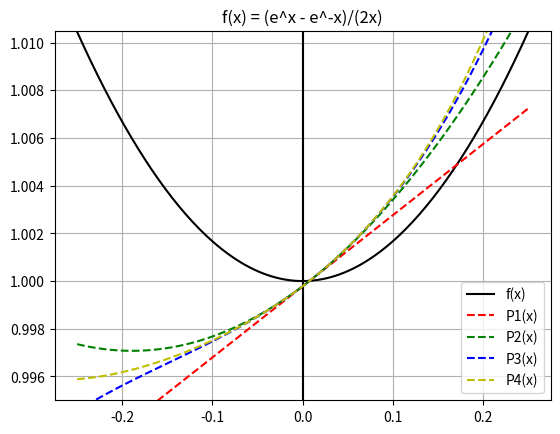

Generate this figure with matplotlib:
import numpy as np
from matplotlib import pyplot as plt
from math import exp, factorial


"""
f(x) = (e^x - e^-x)/(2x)

"""

x = np.linspace(-0.25, 0.25, num=200)
# a value close to 0; f(0) not defined
a = (1/128)
#x[int(200/2)]

def f(t):
  return (1/(2*t))*(exp(t)-exp(-t))

  
# generalized derivative: (dy/dx)^n?
def dydx(v, degree):
  h = exp(-5)
  if degree == 0: 
    return f(v)
  elif degree > 1:
    return dydx((f(v+h) - f(v))/(h), degree-1)
  
  return (f(v+h) - f(v))/(h)

# Finds nth taylor polynomial of f(x)
def nth_tayl(n):
  if n >= 0:
    summation = np.zeros(len(x))
    for i in range(n+1):
      for j in range(len(x)):
        # notice pow(8, i) is added as a 
        # weight here.
        # otherwise, P(x) is not obvious
        summation[j] += pow(8,i)*(dydx(a, i)*pow((x[j]-a), i))/factorial(i)
  return summation

# array of domain values for Pn(x)
p = []

#similar to the main matlab code
for n in range(1, 5):
  p.append(nth_tayl(n))

fx = [f(i) for i in x]

fig, ax = plt.subplots()

#ax.set_aspect('equal')
ax.grid(True, which='both')

ax.axhline(y=0, color='k')
ax.axvline(x=0, color='k')

ax.plot(x, fx, 'k', label='f(x)')
# has the same behaviour as y=f'(a)
ax.plot(x, p[0], 'r--', label='P1(x)')
ax.plot(x, p[1], 'g--', label='P2(x)')
ax.plot(x, p[2], 'b--', label='P3(x)')
ax.plot(x, p[3], 'y--', label='P4(x)')

# take note of the very small range of y
# this allows us to see the curvature 
# more obviously. also helps check the
# polynomial outputs
ax.set_ylim(ymin=0.995, ymax=1.0105)

ax.legend()
plt.title("f(x) = (e^x - e^-x)/(2x)")
#plt.savefig("q6_c_weight.png")

plt.show()